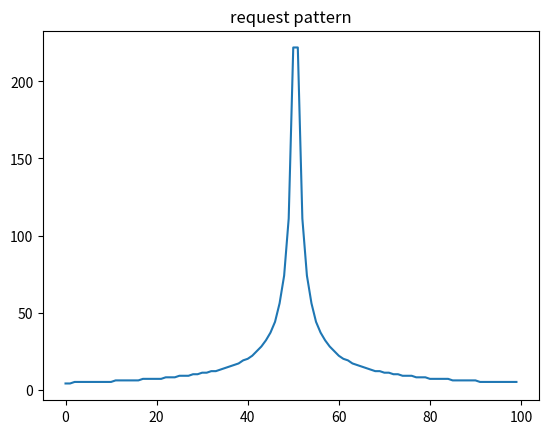

Reproduce this figure in Python.
#!/usr/bin/env python
# coding: utf-8

# In[1]:


import random
import matplotlib.pyplot
import numpy
import scipy.special
import matplotlib.pyplot as plt
import numpy as np
from random import shuffle


# # zipf distribution Generator

# In[2]:


class zipf_generator:
    def __init__(self,alpha = 1, number = 1000):
        self.alpha = alpha
        self.number = number
    def reset(self, alpha = 1, number = 1000):
        self.alpha = alpha
        self.number = number
    def calculateSum(self):
        self.numbers = [i for i in range(1,self.number+1)]
        self.numbers_prob = [(float(1/i)**self.alpha) for i in self.numbers]
        self.sum = sum(self.numbers_prob)
    def generate(self):
        self.calculateSum()
        zipf_dis = np.array(self.numbers_prob)/self.sum
        return self.numbers,zipf_dis
        #plt.plot(self.numbers,self.zipf)


# numOfContent = 100
# zipf = zipf_generator(alpha = 1,number = numOfContent)
# numbers, zipf1 = zipf.generate()
# zipf.reset(alpha = 0.9, number = numOfContent)
# *_,zipf2 = zipf.generate()
# zipf.reset(alpha = 0.7,number = numOfContent)
# *_,zipf3 = zipf.generate()
# zipf.reset(alpha = 0.5, number = numOfContent)
# *_,zipf4 = zipf.generate()

# In[3]:


def toMassFunc(prob):
    ret = [prob[0]]
    for i in range(1,len(prob)):
        ret.append(ret[-1]+prob[i])
    return ret


# plt.figure(num=4,figsize=(8,5))
# plt.plot([0]+numbers,np.insert(zipf1,0,0),label = 'alpha = 1')
# plt.plot([0]+numbers,np.insert(zipf2,0,0), label = 'alpha = 0.9')
# plt.plot([0]+numbers,np.insert(zipf3,0,0),label = 'alpha = 0.7')
# plt.plot([0]+numbers,np.insert(zipf4,0,0),label = 'alpha = 0.5')
# plt.legend(title = 'zipf parameter :')
# plt.title('Zipf distribution')
# plt.show()

# zipf1 = toMassFunc(zipf1)
# zipf2 = toMassFunc(zipf2)
# zipf3 = toMassFunc(zipf3)
# zipf4 = toMassFunc(zipf4)

# plt.figure(num=4,figsize=(8,5))
# plt.plot([0]+numbers,np.insert(zipf1,0,0),color = 'yellow',linewidth = 1, marker = 'o', linestyle = 'solid',label = 'alpha = 1')
# plt.plot([0]+numbers,np.insert(zipf2,0,0),color='red',linewidth = 1, marker = 'P', linestyle = 'dashed',label = 'alpha = 0.9')
# plt.plot([0]+numbers,np.insert(zipf3,0,0),color='green',linewidth = 1, marker = '*', linestyle = 'dotted',label = 'alpha = 0.7')
# plt.plot([0]+numbers,np.insert(zipf4,0,0),color='blue',linewidth = 1, marker = '^', linestyle = 'dashdot',label = 'alpha = 0.5')
# plt.legend(title = 'zipf parameter :')
# plt.title('Zipf distribution')
# plt.show()

# In[4]:


def gen_zipf_requests(alpha = 1,number_of_content = 100, number_of_request = 1000):
    zipf_gen = zipf_generator(alpha = alpha,number = number_of_content)
    contents, zipf_distrib = zipf_gen.generate()
    assert len(zipf_distrib) == number_of_content
    #number_of_content = len(zipf)
    req = []
    pattern = {}
    for i,content in enumerate(contents):
        req+=([str(content)]*int(round(number_of_request*zipf_distrib[i],0)))
        pattern[content] = int(round(number_of_request*zipf_distrib[i],0))
    shuffle(req)
    return req, pattern


# In[5]:


def gen_biased_zipf_requests(alpha = 1,number_of_content = 100, number_of_request = 1000, offset = 0):
    zipf_gen = zipf_generator(alpha = alpha,number = number_of_content)
    contents, zipf_distrib = zipf_gen.generate()
    assert len(zipf_distrib) == number_of_content
    #number_of_content = len(zipf)
    req = []
    pattern = {}
    for i,content in enumerate(contents):
        req+=([(content+offset)%number_of_content]*int(round(number_of_request*zipf_distrib[i],0)))
        pattern[(content+offset)%number_of_content] = int(round(number_of_request*zipf_distrib[i],0))
    shuffle(req)
    pattern = dict(sorted(pattern.items(), key = lambda item: item[0]))
    return req, pattern


# In[31]:


def gen_bilateral_biased_zipf_requests(alpha = 1,number_of_content = 100, number_of_request = 1000, offset = 0):
    zipf_gen = zipf_generator(alpha = alpha,number = number_of_content//2)
    
    contents, zipf_distrib = zipf_gen.generate()
    assert len(zipf_distrib) == number_of_content//2
    #number_of_content = len(zipf)
    req = []
    pattern = {}
    for i,content in enumerate(contents):
        req+=([(content+offset+number_of_content//2)%number_of_content]*int(round(number_of_request*zipf_distrib[i],0)))
        req+=([(-content+1+offset+number_of_content//2)%number_of_content]*int(round(number_of_request*zipf_distrib[i],0)))
        pattern[(content+offset+number_of_content//2)%number_of_content] = int(round(number_of_request*zipf_distrib[i],0))
        pattern[(-content+1+offset+number_of_content//2)%number_of_content] = int(round(number_of_request*zipf_distrib[i],0))
    shuffle(req)
    pattern = dict(sorted(pattern.items(), key = lambda item: item[0]))
    return req, pattern


# # This is to give an API for request generating

# In[32]:


req_10000, pattern = gen_bilateral_biased_zipf_requests(alpha = 1,number_of_content = 100, number_of_request = 1000, offset = 0)
plt.plot(pattern.keys(), pattern.values())
plt.title('request pattern')
plt.show()


# In[ ]:





# In[ ]:




